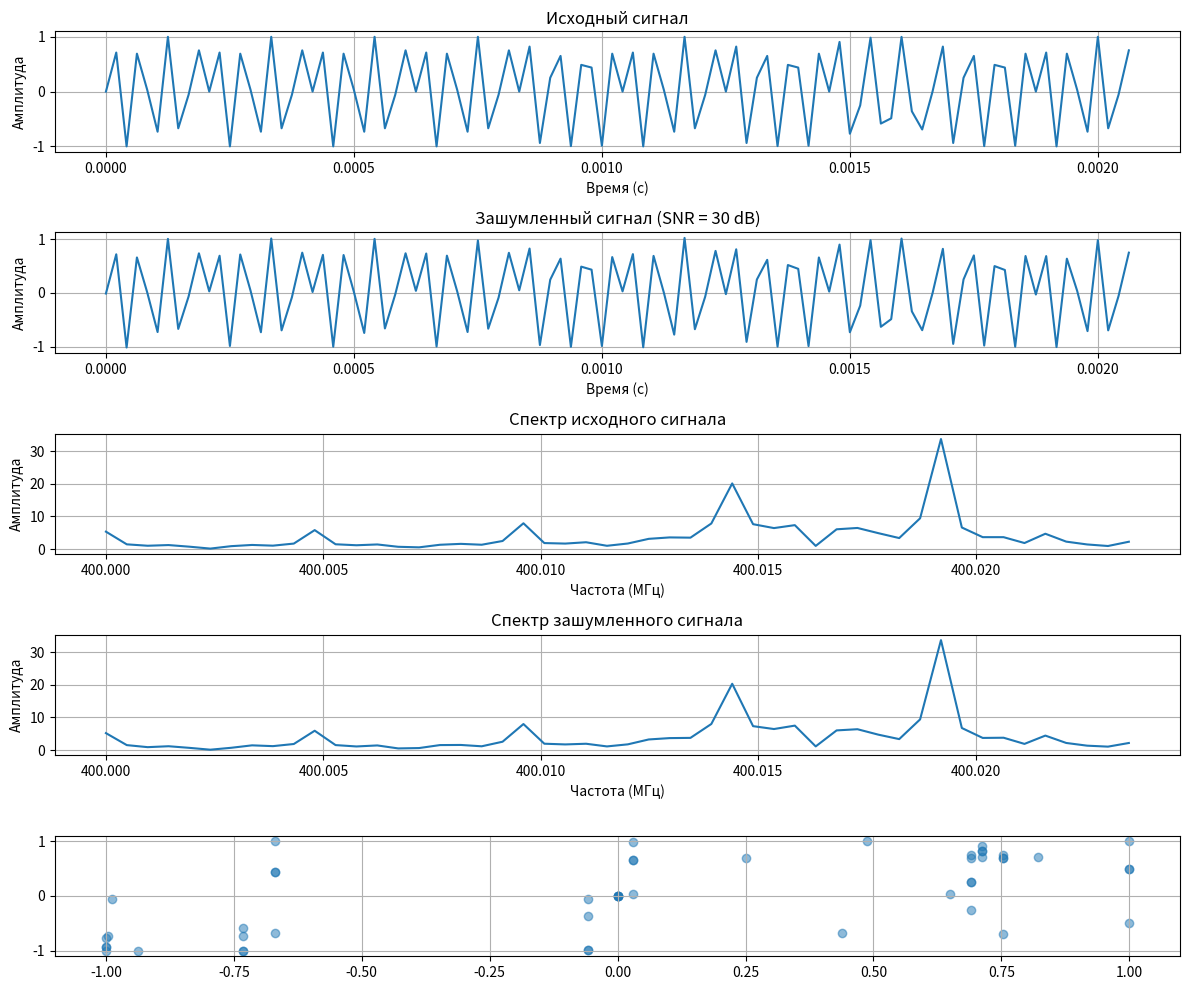

Python code for this plot:
import numpy as np
import matplotlib.pyplot as plt
from scipy.fft import rfft, rfftfreq

class DMRSubscriber:
    # Параметры сигнала
    SAMPLE_RATE = 48000  # Частота дискретизации
    SYMBOL_RATE = 4800  # Символьная скорость (символов/с)
    SYMBOL_DURATION = 1 / SYMBOL_RATE  # Длительность символа
    SAMPLE_PER_SYMBOL = int(SAMPLE_RATE * SYMBOL_DURATION)  # Отсчетов на символ
    num_symbols = 10  # Количество символов
    CARRIER_FREQ = 400e6
    DEVIATION = 648
    DMR_FREQUENCIES_MAP = {
        (0,0): 3 * DEVIATION,
        (0,1): DEVIATION,
        (1,0): -DEVIATION,
        (1,1): -3 * DEVIATION
    }

    def __init__(self):
        self.SYMBOL_DURATION = 1 / self.SYMBOL_RATE  # Длительность символа
        self.SAMPLE_PER_SYMBOL = int(self.SAMPLE_RATE * self.SYMBOL_DURATION)  # Отсчетов на символ
        self.frequencies = self._calculate_frequencies()

    def _calculate_frequencies(self):
        """Вычисляет частоты для каждого символа на основе несущей и девиации."""
        frequencies = [
            self.CARRIER_FREQ + self.DMR_FREQUENCIES_MAP[(0,0)],
            self.CARRIER_FREQ + self.DMR_FREQUENCIES_MAP[(0,1)],
            self.CARRIER_FREQ + self.DMR_FREQUENCIES_MAP[(1,0)],
            self.CARRIER_FREQ + self.DMR_FREQUENCIES_MAP[(1,1)]
        ]
        return frequencies

    def modulate(self, symbols):
        """Генерирует 4-FSK сигнал на основе символов."""
        t = np.linspace(0, self.SYMBOL_DURATION, self.SAMPLE_PER_SYMBOL, endpoint=False)
        signal = np.array([])
        for sym in symbols:
            freq = self.frequencies[sym]
            samples = np.sin(2 * np.pi * freq * t)
            signal = np.concatenate((signal, samples))
        return signal

    def add_noise(self, signal, snr_db):
        """Добавляет шум к сигналу с заданным SNR."""
        signal_power = np.mean(signal ** 2)
        noise_power_db = 10 * np.log10(signal_power) - snr_db
        noise_power = 10 ** (noise_power_db / 10)
        noise = np.sqrt(noise_power) * np.random.normal(0, 1, len(signal))
        noisy_signal = signal + noise
        return noisy_signal

    @staticmethod
    def generate_signal(bits):
        # Создание сигнала
        t = np.linspace(0, DMRSubscriber.SYMBOL_DURATION, DMRSubscriber.SAMPLE_PER_SYMBOL, endpoint=False)
        symbol = list(zip(bits[::2], bits[1::2]))
        signal = np.array([])
        for sym in symbol:
            freq = DMRSubscriber.CARRIER_FREQ + DMRSubscriber.DMR_FREQUENCIES_MAP[sym]
            print(freq)
            samples = np.sin(2 * np.pi * freq * t)
            signal = np.concatenate((signal, samples))

        return signal

    def demodulate(self, signal):
        # Демодуляция сигнала
        received_symbols = []
        num_symbols = len(signal) // self.SAMPLE_PER_SYMBOL
        for i in range(num_symbols):
            start = i * self.SAMPLE_PER_SYMBOL
            end = start + self.SAMPLE_PER_SYMBOL
            segment = signal[start:end]

            # Анализ спектра
            fft_result = np.fft.fft(segment)
            fft_magnitude = np.abs(fft_result)
            freqs = np.fft.fftfreq(self.SAMPLE_PER_SYMBOL, 1 / self.SAMPLE_RATE)

            # Поиск максимальной частоты
            max_idx = np.argmax(fft_magnitude[:self.SAMPLE_PER_SYMBOL // 2])
            detected_freq = freqs[max_idx]

            # Сопоставление с ближайшей частотой
            sym_idx = np.argmin(np.abs(detected_freq - np.array(self.frequencies)))
            received_symbols.append(sym_idx)
        return received_symbols

    def generate_symbols_from_bits(self, bit_string):
        """Генерирует символы DMR 4-FSK на основе битовой строки."""
        symbols = []
        for i in range(0, len(bit_string), 2):  # Берем по 2 бита
            try:
                bit_pair = bit_string[i:i+2] #  slice - обрабатывает короткую строку в конце
                symbol_key = bit_pair.zfill(2) # заполняем нулями, если меньше 2 бит
                symbol_key = (int(bit_pair[0]), int(bit_pair[1]))
                #  В DMR ключи битовых пар - строки
                symbol_index =  list(self.DMR_FREQUENCIES_MAP.keys()).index(symbol_key)
                symbols.append(symbol_index)
            except (KeyError, IndexError):
                print(f"Invalid bit pair: {bit_string[i:i+2]}.  Skipping.")
                continue # Или другая обработка ошибки.
        return np.array(symbols)


class DMRVisualizer:
    def __init__(self, subscriber):
        self.subscriber = subscriber

    def plot_signal(self, time_axis, signal, title, *subplot_num):
        """Отрисовывает временной график сигнала."""
        plt.subplot(*subplot_num)
        plt.plot(time_axis, signal)
        plt.title(title)
        plt.xlabel('Время (с)')
        plt.ylabel('Амплитуда')
        plt.grid(True)

    def plot_spectrum(self, signal, title, *subplot_num):
        """Отрисовывает спектр сигнала."""
        plt.subplot(*subplot_num)
        fft = np.fft.fft(signal)
        freqs = DMRSubscriber.CARRIER_FREQ + np.fft.fftfreq(len(signal), 1 / self.subscriber.SAMPLE_RATE)
        plt.plot(freqs[:len(freqs) // 2] / 1e6, np.abs(fft[:len(fft) // 2]))
        # for f in self.subscriber.frequencies:
        #     plt.axvline(f, color='r', linestyle='--', alpha=0.5)
        plt.title(title)
        plt.xlabel('Частота (МГц)')
        plt.ylabel('Амплитуда')
        plt.grid(True)

    def plot_demodulation_table(self, symbols, received_symbols, *subplot_num):
        """Отрисовывает таблицу результатов демодуляции."""
        plt.subplot(*subplot_num)
        plt.axis('off')
        num_symbols = len(symbols)
        table_data = [[f'Symbol {i}', f'Original: {symbols[i]}', f'Received: {received_symbols[i]}']
                      for i in range(num_symbols)]
        plt.table(cellText=table_data, colWidths=[0.2] * 3, loc='center')
        plt.title('Результаты демодуляции')

    def plot_constellation(self, signal: np.ndarray, *subplot_num):
        """Диаграмма созвездия"""
        plt.subplot(*subplot_num)
        # Выделение I/Q компонентов
        analytic_signal = signal[:len(signal)//2] + 1j*signal[len(signal)//2:]
        plt.scatter(np.real(analytic_signal), np.imag(analytic_signal), alpha=0.5)
        # plt.set_title('Диаграмма созвездия')
        plt.grid(True)

    def visualize(self, signal, noisy_signal, symbols, received_symbols, snr_db):
        """Визуализирует все данные."""
        plt.figure(figsize=(12, 10))

        # График исходного сигнала
        self.plot_signal(np.arange(len(signal)) / self.subscriber.SAMPLE_RATE, signal, 'Исходный сигнал', 5, 1, 1)

        # График зашумленного сигнала
        self.plot_signal(np.arange(len(noisy_signal)) / self.subscriber.SAMPLE_RATE, noisy_signal,
                         f'Зашумленный сигнал (SNR = {snr_db} dB)', 5, 1, 2)

        # Спектры
        self.plot_spectrum(signal, 'Спектр исходного сигнала', 5, 1, 3)
        self.plot_spectrum(noisy_signal, 'Спектр зашумленного сигнала', 5, 1, 4)
        self.plot_constellation(signal, 5, 1, 5)
        # Таблица демодулированных символов
        # self.plot_demodulation_table(symbols, received_symbols, 4, 1, 4)

        plt.tight_layout()
        plt.show()

if __name__ == '__main__':
    # Создание экземпляра абонента DMR
    subscriber = DMRSubscriber()

    # Создание экземпляра визуализатора
    visualizer = DMRVisualizer(subscriber)

    # Параметры сигнала
    num_bits = 20  # Количество бит
    snr_db = 30  # SNR в dB

    # Генерация битовой последовательности и преобразование ее в символы DMR
    bit_string = ''.join(str(np.random.randint(0, 2)) for _ in range(num_bits))  # Генерация строки бит
    symbols = subscriber.generate_symbols_from_bits(bit_string)  # Преобразование в символы
    num_symbols = len(symbols)  # обновляем, если symbols изменились.

    # Модуляция сигнала
    signal = subscriber.modulate(symbols)

    # Добавление шума
    noisy_signal = subscriber.add_noise(signal, snr_db)

    # Демодуляция сигнала
    received_symbols = subscriber.demodulate(noisy_signal)

    # Визуализация результатов
    visualizer.visualize(signal, noisy_signal, symbols, received_symbols, snr_db)